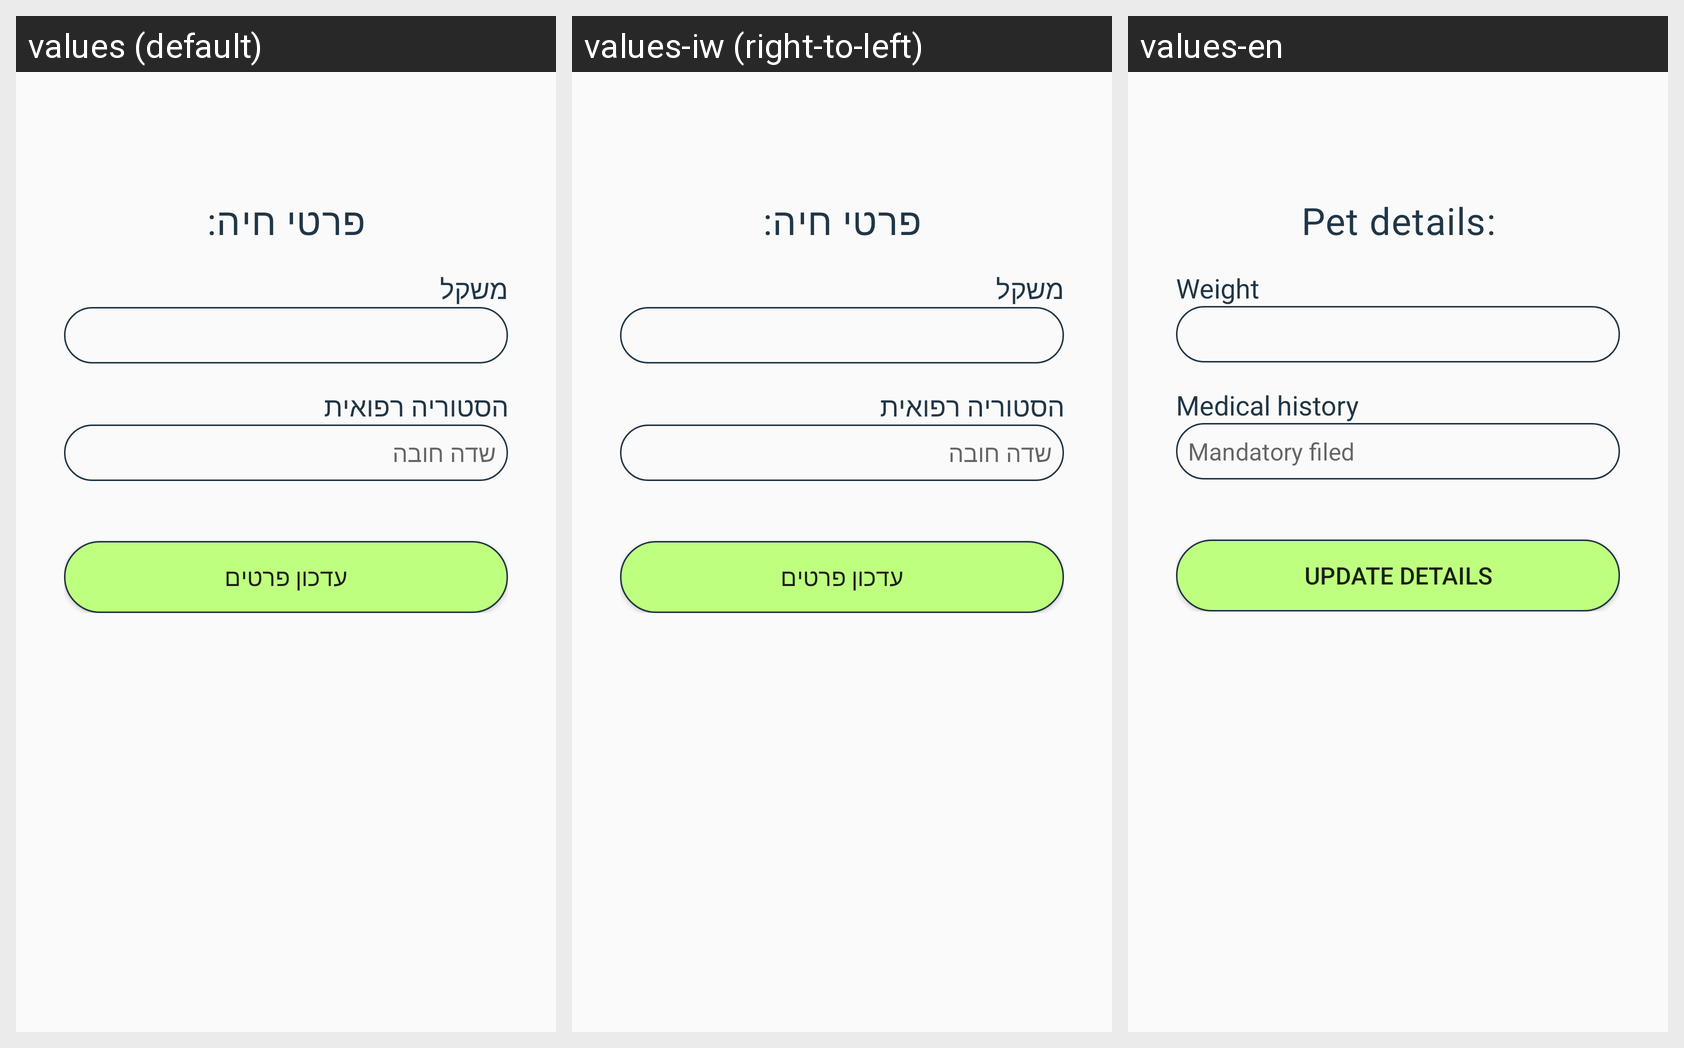

This grid shows one Android layout under several languages. Give, for every string resource on the screen, its name, the default text and each shown locale's text.
Android screen res/layout/activity_update_pet_details.xml rendered under 3 locales, left to right: values (default), values-iw (right-to-left), values-en. Device: Nexus 5 (rendered at 1080×1920; each locale shown at half size, 540×960, under a caption strip naming it); theme Theme.AppCompat.Light.
Strings drawn on this screen, with the default value and each locale's value (text and hints the layout hard-codes, and strings that could not be matched under every locale, appear in the picture but are not listed):

pet_details
  values: פרטי חיה:
  values-iw: פרטי חיה:
  values-en: Pet details:

weight
  values: משקל
  values-iw: משקל
  values-en: Weight

medical_history
  values: הסטוריה רפואית
  values-iw: הסטוריה רפואית
  values-en: Medical history

mandatory_filed
  values: שדה חובה
  values-iw: שדה חובה
  values-en: Mandatory filed

update_details
  values: עדכון פרטים
  values-iw: עדכון פרטים
  values-en: Update details
